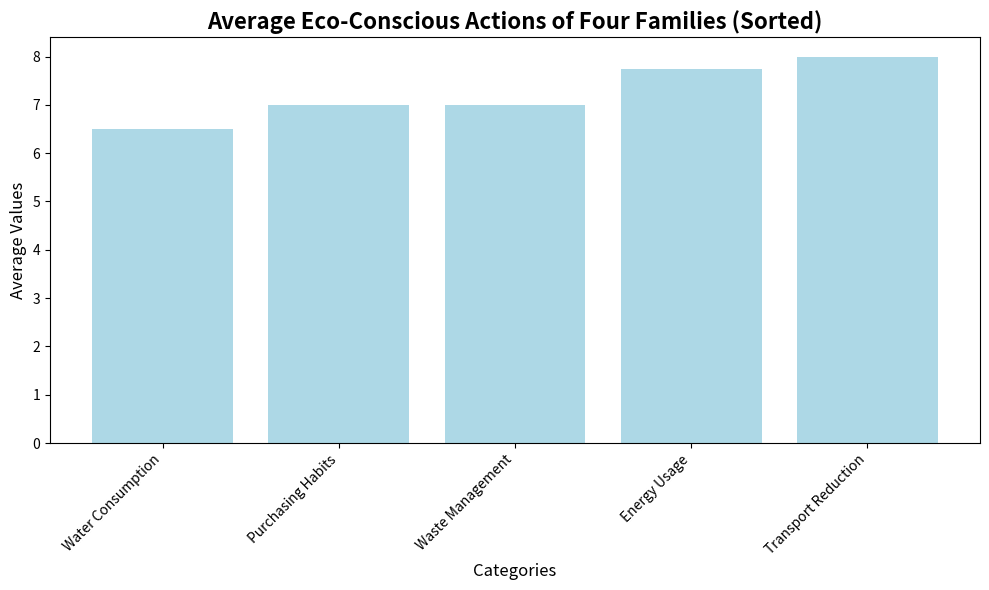

Here is the Python script that generated this plot:
import matplotlib.pyplot as plt
import numpy as np

categories = ['Water Consumption', 'Transport Reduction', 'Energy Usage', 'Purchasing Habits', 'Waste Management']
household_data = {
    'Family X': [8, 7, 9, 6, 7],  # Altered values
    'Family Y': [7, 9, 6, 8, 7],  # Altered values
    'Family Z': [6, 7, 9, 8, 6],  # Remained the same
    'Family W': [5, 9, 7, 6, 8],  # Altered values
}

average_data = np.mean([list(household_data.values())[i] for i in range(len(household_data))], axis=0).tolist()

sorted_indices = np.argsort(average_data)
sorted_categories = [categories[i] for i in sorted_indices]
sorted_averages = [average_data[i] for i in sorted_indices]

plt.figure(figsize=(10, 6))
plt.bar(sorted_categories, sorted_averages, color='lightblue')
plt.xlabel('Categories', fontsize=12)
plt.ylabel('Average Values', fontsize=12)
plt.title('Average Eco-Conscious Actions of Four Families (Sorted)', fontsize=16, weight='bold')
plt.xticks(rotation=45, ha='right')

plt.tight_layout()
plt.show()
